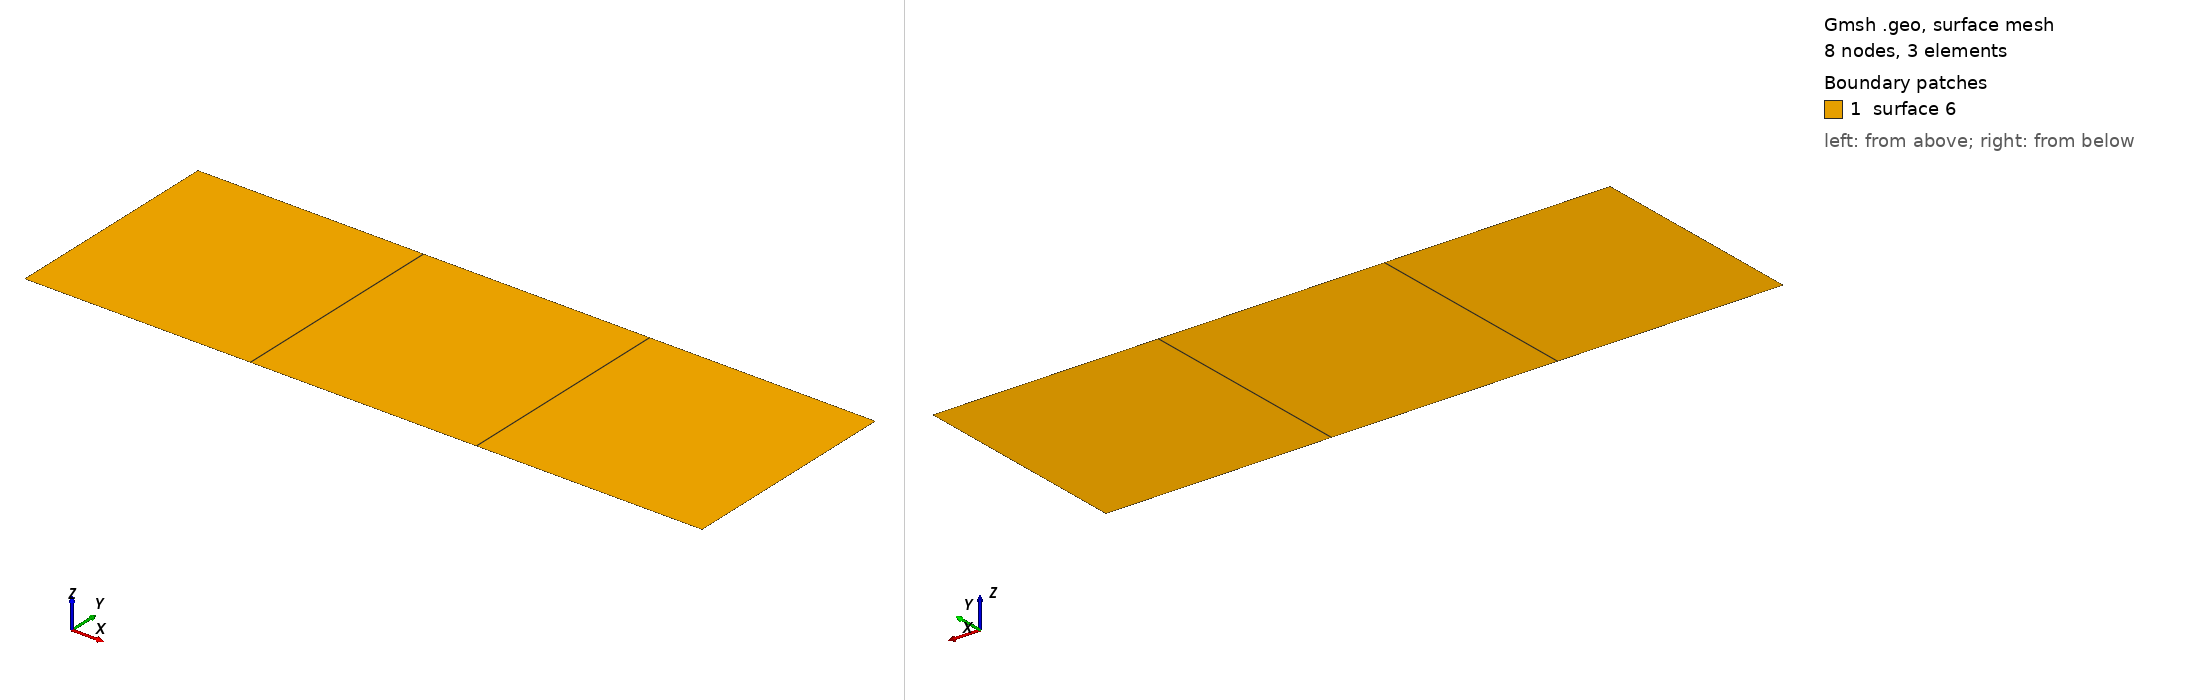

Gmsh geometry script, surface-meshed: 8 nodes, 3 surface elements. Boundary patches (legend numbers): 1 surface 6. Left view from above one corner, right view from below the opposite corner. The script declares no physical surfaces, so the legend lists its geometric surfaces. The drawing asked Gmsh for element sizes between 1% and 20% of the model's largest extent; the script's own settings can give other sizes.

=== Beam.geo (drawn) ===
// Gmsh project created on Tue May 03 12:45:55 2016
Point(1) = {0, 0, 0, 1.0};
Point(2) = {24, 0, 0, 1.0};
Point(3) = {24, 8, 0, 1.0};
Point(4) = {0, 8, 0, 1.0};
Line(1) = {1, 2};
Line(2) = {2, 3};
Line(3) = {3, 4};
Line(4) = {4, 1};
Line Loop(5) = {3, 4, 1, 2};
Plane Surface(6) = {5};
Transfinite Line {3, 1} = 4 Using Progression 1;
Transfinite Line {4, 2} = 2 Using Progression 1;
Transfinite Surface {6};
Recombine Surface {6};
